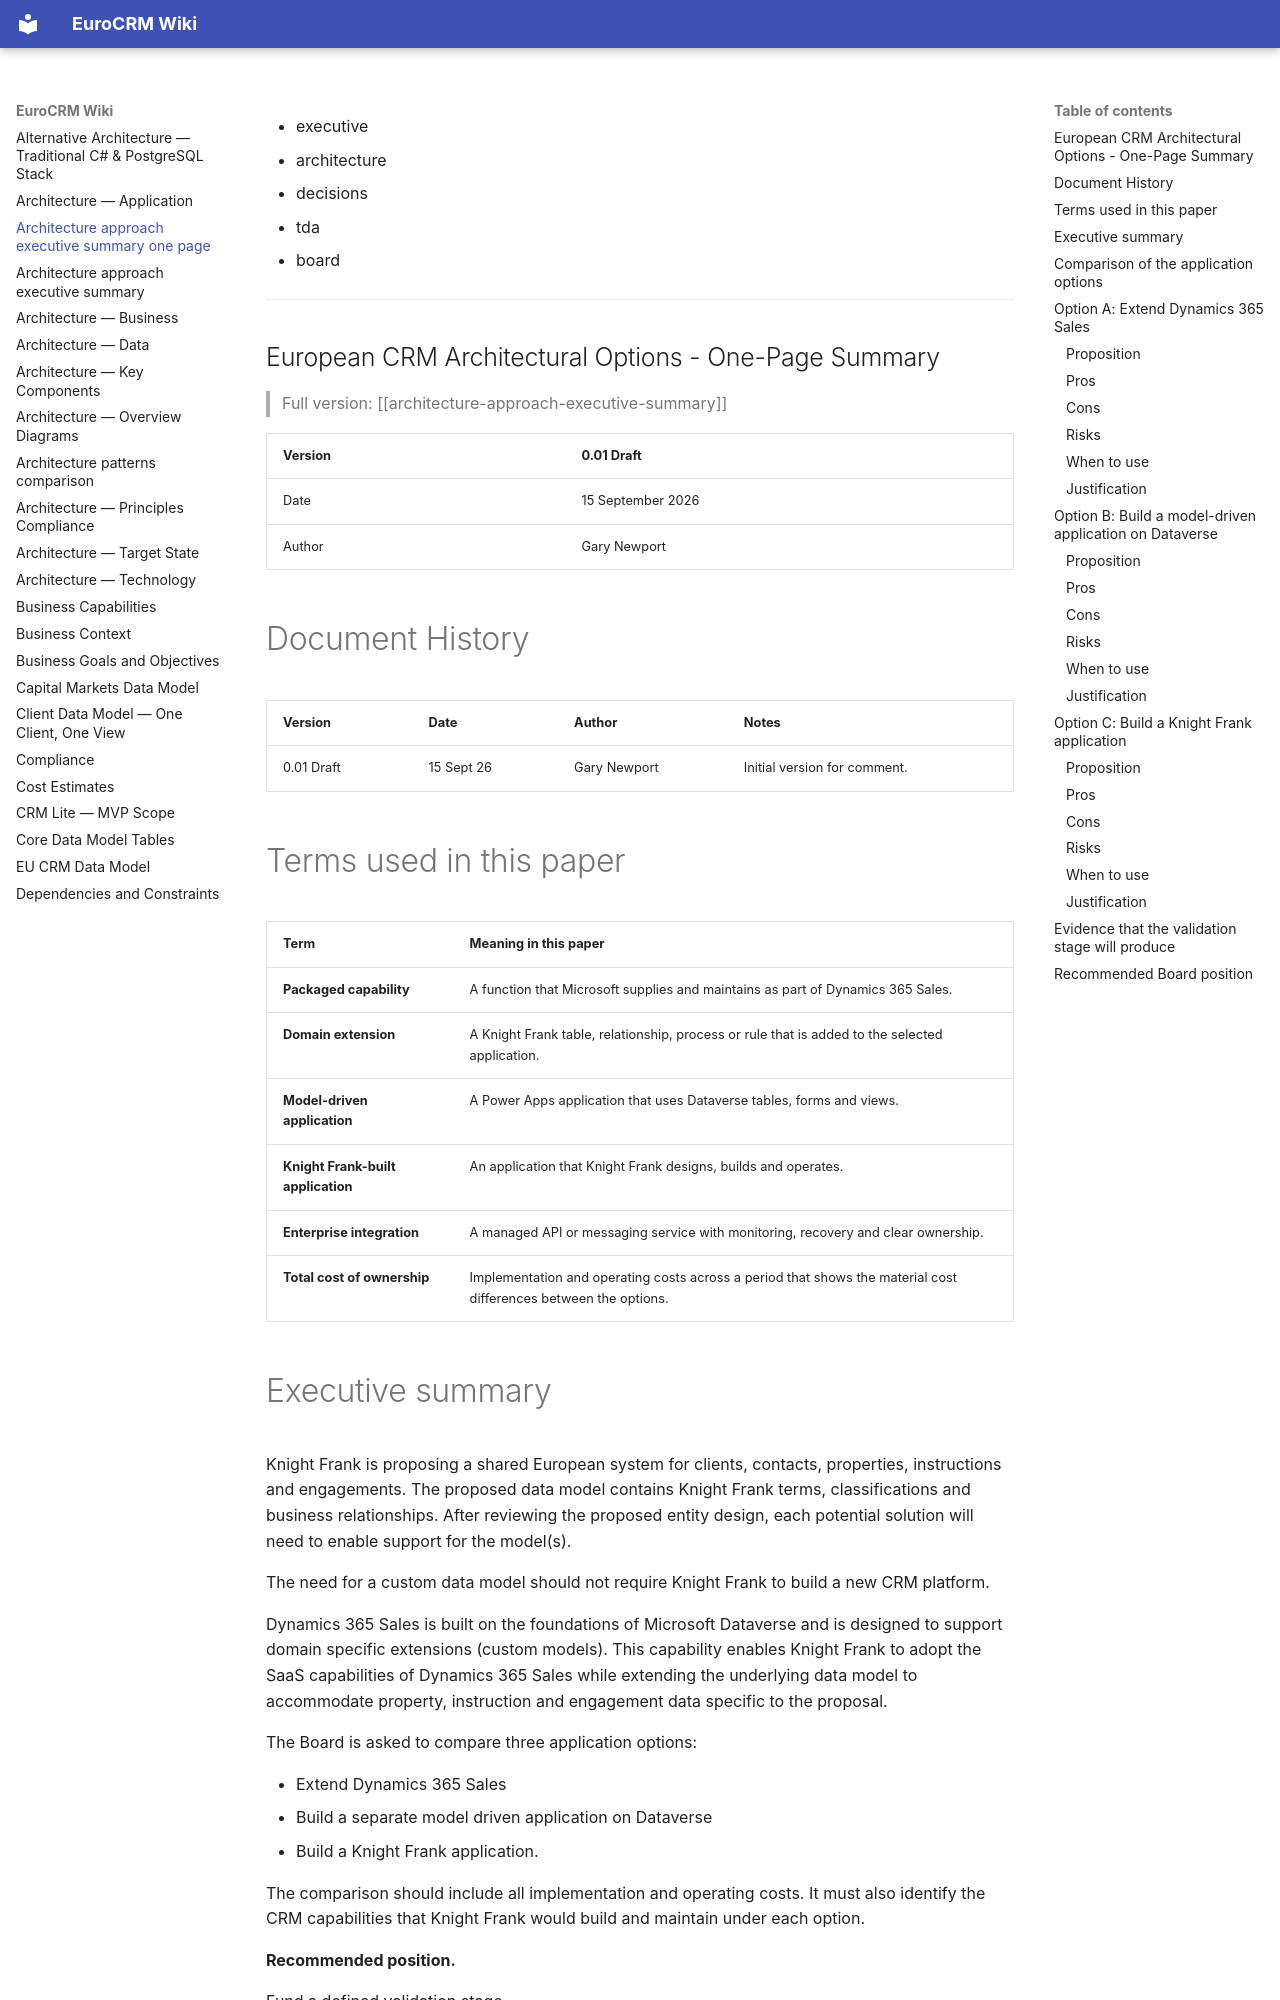

repository: newportg/POC-EuroCRM · page: architecture-approach-executive-summary-one-page/index.html · generator: mkdocs

---
parent:"[[solution-overview]]"
status: Draft
author: Gary Newport
date: 15/09/2026
tags:
  - executive
  - architecture
  - decisions
  - tda
  - board
---

## European CRM Architectural Options - One-Page Summary

> Full version: [[architecture-approach-executive-summary]]

| Version | 0.01 Draft |
| --- | --- |
| Date | 15 September 2026 |
| Author | Gary Newport |

# Document History

| Version | Date | Author | Notes |
| --- | --- | --- | --- |
| 0.01 Draft | 15 Sept 26 | Gary Newport | Initial version for comment. |

# Terms used in this paper

| Term | Meaning in this paper |
| --- | --- |
| **Packaged capability** | A function that Microsoft supplies and maintains as part of Dynamics 365 Sales. |
| **Domain extension** | A Knight Frank table, relationship, process or rule that is added to the selected application. |
| **Model-driven application** | A Power Apps application that uses Dataverse tables, forms and views. |
| **Knight Frank-built application** | An application that Knight Frank designs, builds and operates. |
| **Enterprise integration** | A managed API or messaging service with monitoring, recovery and clear ownership. |
| **Total cost of ownership** | Implementation and operating costs across a period that shows the material cost differences between the options. |

# Executive summary

Knight Frank is proposing a shared European system for clients, contacts, properties, instructions and engagements. The proposed data model contains Knight Frank terms, classifications and business relationships. After reviewing the proposed entity design, each potential solution will need to enable support for the model(s).

The need for a custom data model should not require Knight Frank to build a new CRM platform.

Dynamics 365 Sales is built on the foundations of Microsoft Dataverse and is designed to support domain specific extensions (custom models). This capability enables Knight Frank to adopt the SaaS capabilities of Dynamics 365 Sales while extending the underlying data model to accommodate property, instruction and engagement data specific to the proposal.

The Board is asked to compare three application options:

- Extend Dynamics 365 Sales
- Build a separate model driven application on Dataverse
- Build a Knight Frank application.

The comparison should include all implementation and operating costs. It must also identify the CRM capabilities that Knight Frank would build and maintain under each option.

**Recommended position.**

Fund a defined validation stage.

Use Option A, extending Dynamics 365 Sales, as the baseline. Compare it with Option B, a separate model-driven application on Dataverse.

Retain Option C, a Knight Frank-built application, only where strategic, scale, performance or integration requirements justify full product ownership (unlikely in the case).

**What the validation stage will produce**

- An assessment of the fit with Dynamics 365 Sales.
- A total cost of ownership model.
- An assessment of integration requirements.
- A validation test of one representative end to end scenario.
- A recommendation for the application option and its operating model.
